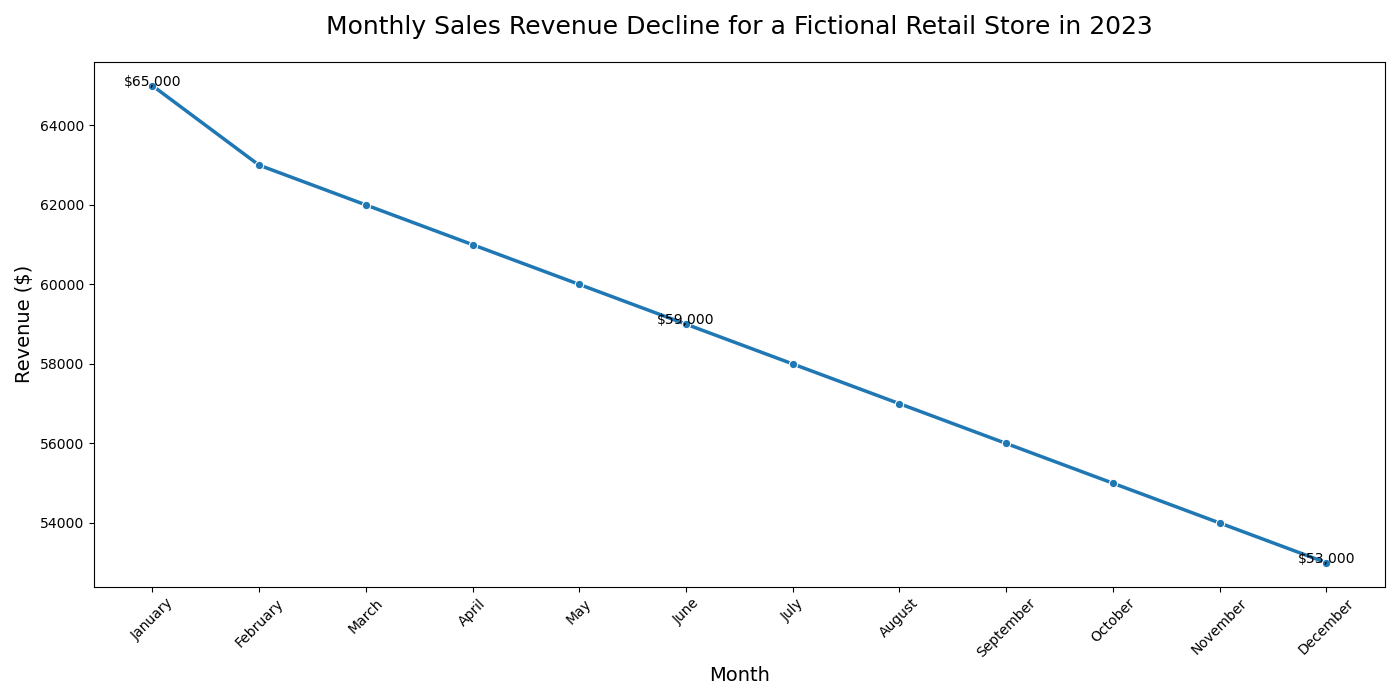

The file beside this chart, header and first rows:
Month, Revenue
January, 65000
February, 63000
March, 62000
April, 61000
May, 60000
June, 59000
July, 58000
August, 57000
September, 56000
October, 55000
November, 54000
December, 53000
